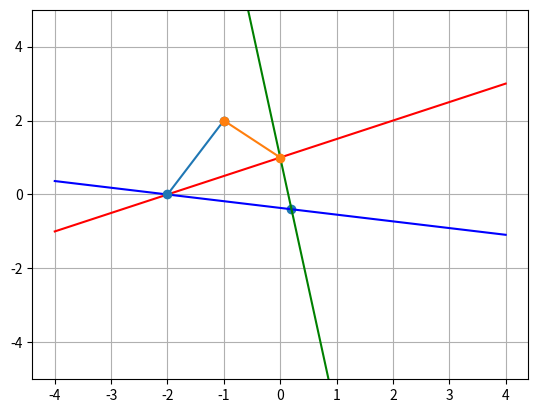

The matplotlib source for this figure:
"""
Subject: draw the reflection of two lights and find the intersection point
"""
import numpy as np
import matplotlib.pyplot as plt
import math as m

# subject position (x_0,y_0) = (-1,2)
x_0 = -1
y_0 = 2

# first reflection lights pass the point (xm_1,ym_1) = (-2,0)
xm_1 = -2
ym_1 = 0

# second reflection lights pass the point (xm_2,ym_2) = (0,1)
xm_2 = 0
ym_2 = 1

# incident light vector
a_1 = np.array([(xm_1-x_0), (ym_1-y_0)])
a_2 = np.array([(xm_2-x_0), (ym_2-y_0)])

# normal vector of x-2y=-2
normal_unit_vector = np.array([1/(m.sqrt(5)), -2/(m.sqrt(5))])
b_vector = (np.dot(a_1, normal_unit_vector)*normal_unit_vector)

# reflection light
c_1 = a_1-(2*b_vector)
c_2 = a_2-(2*b_vector)

# line equation
s_1 = c_1[1]/c_1[0]
s_2 = c_2[1]/c_2[0]

x = np.linspace(-4, 4, 10)
y_1 = s_1*(x-xm_1)+ym_1
y_2 = s_2*(x-xm_2)+ym_2
# print("y_1 = ",s_1,"(x-",xm_1,")+",ym_1)
# print("y_2 = ",s_2,"(x-",xm_2,")+",ym_2)
y = 0.5*x+1
plt.ylim(-5, 5)
plt.plot(x, y_1, color="b")
plt.plot(x, y_2, color="g")
plt.plot(x, y, color="r")
plt.plot((x_0, xm_1), (y_0, ym_1), 'o-')
plt.plot((x_0, xm_2), (y_0, ym_2), 'o-')
plt.grid()
plt.show()

# intersection
p = np.array([0, 1])-c_2
plt.scatter(p[0], p[1])
print("交點:", p)
